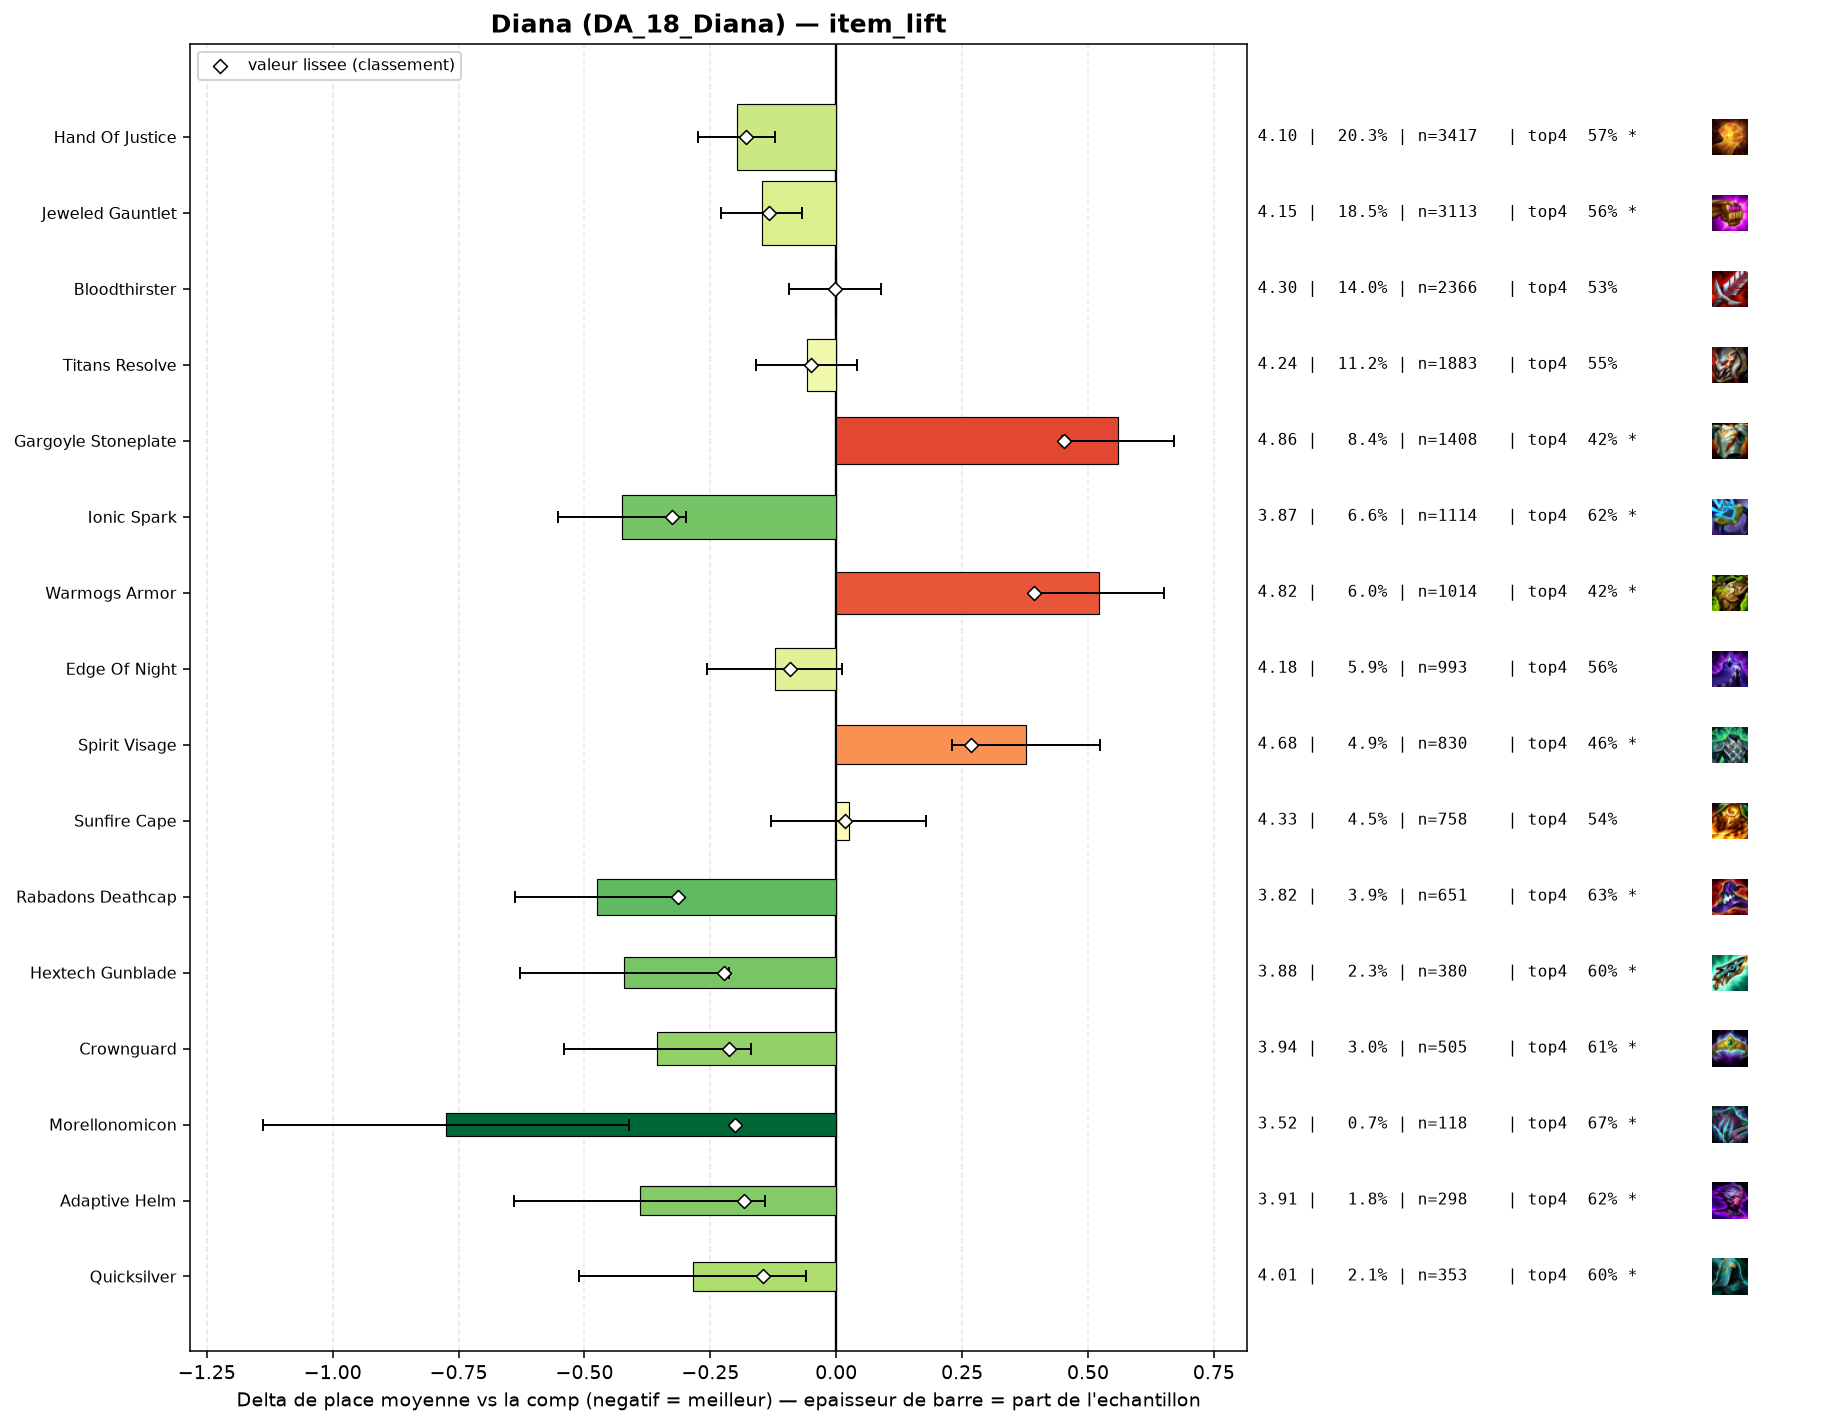

The data file committed next to this chart (first rows):
group, label, n, share, avg_place, shrunk_avg, score, d_avg, d_avg_pess, impact, d_top4, win, top2, top4, sd, z, p, significant
populaire, Ionic Spark, 1114, 0.06611, 3.874, 3.973, -0.327, -0.425, -0.299, 0.0216, 0.0793, 0.1481, 0.3169, 0.6167, 2.078, -6.61, 0.0, True
pepite, Rabadons Deathcap, 651, 0.03864, 3.823, 3.986, -0.314, -0.476, -0.315, 0.0121, 0.0893, 0.149, 0.3195, 0.6267, 2.053, -5.8, 0.0, True
pepite, Hextech Gunblade, 380, 0.02255, 3.879, 4.077, -0.223, -0.421, -0.213, 0.005, 0.0652, 0.1579, 0.3026, 0.6026, 2.041, -3.97, 7e-05, True
pepite, Crownguard, 505, 0.02997, 3.945, 4.087, -0.213, -0.355, -0.169, 0.0064, 0.0705, 0.1465, 0.303, 0.6079, 2.103, -3.74, 0.00019, True
pepite, Morellonomicon, 118, 0.007003, 3.525, 4.099, -0.201, -0.774, -0.411, 0.0014, 0.1321, 0.2034, 0.3898, 0.6695, 2.007, -4.17, 3e-05, True
pepite, Adaptive Helm, 298, 0.01769, 3.909, 4.117, -0.183, -0.39, -0.141, 0.0032, 0.0801, 0.1611, 0.3255, 0.6174, 2.174, -3.07, 0.00212, True
populaire, Hand Of Justice, 3417, 0.2028, 4.102, 4.12, -0.18, -0.198, -0.121, 0.0365, 0.0371, 0.1223, 0.2795, 0.5745, 2.09, -5.03, 0.0, True
pepite, Quicksilver, 353, 0.02095, 4.014, 4.154, -0.146, -0.285, -0.061, 0.0031, 0.066, 0.1416, 0.2975, 0.6034, 2.127, -2.5, 0.01256, True
populaire, Jeweled Gauntlet, 3113, 0.1847, 4.153, 4.167, -0.133, -0.147, -0.067, 0.0245, 0.0193, 0.1237, 0.274, 0.5567, 2.101, -3.58, 0.00034, True
, Archangels Staff, 320, 0.01899, 4.066, 4.186, -0.114, -0.234, -0.002, 0.0022, 0.0251, 0.1219, 0.3094, 0.5625, 2.102, -1.97, 0.04853, True
populaire, Edge Of Night, 993, 0.05893, 4.177, 4.208, -0.091, -0.122, 0.0, 0.0054, 0.0266, 0.1078, 0.2618, 0.5639, 2.08, -1.8, 0.07189, False
, Giant Slayer, 427, 0.02534, 4.148, 4.215, -0.085, -0.152, 0.0, 0.0022, 0.0317, 0.1265, 0.2506, 0.5691, 2.103, -1.48, 0.14, False
, Evenshroud, 380, 0.02255, 4.163, 4.227, -0.072, -0.136, 0.0, 0.0016, 0.0652, 0.1079, 0.2763, 0.6026, 2.129, -1.24, 0.2164, False
, Emblem Rapidfire, 104, 0.006172, 4.038, 4.238, -0.062, -0.261, 0.0, 0.0004, 0.0684, 0.1154, 0.2308, 0.6058, 1.951, -1.36, 0.1737, False
populaire, Titans Resolve, 1883, 0.1118, 4.241, 4.25, -0.05, -0.059, 0.0, 0.0056, 0.0085, 0.1136, 0.2523, 0.5459, 2.093, -1.16, 0.2461, False
, Void Staff, 111, 0.006588, 4.099, 4.25, -0.05, -0.201, 0.0, 0.0003, 0.0302, 0.1261, 0.2973, 0.5676, 2.122, -0.99, 0.321, False
, Strikers Flail, 348, 0.02065, 4.218, 4.258, -0.041, -0.081, 0.0, 0.0009, 0.0115, 0.1149, 0.2586, 0.5489, 2.072, -0.72, 0.4691, False
, Wits End, 40, 0.002374, 3.925, 4.26, -0.04, -0.375, 0.0, 0.0001, 0.0626, 0.125, 0.3, 0.6, 2.054, -1.15, 0.2493, False
, Emblem Defender, 47, 0.002789, 4.277, 4.297, -0.003, -0.023, 0.0, 0.0, 0.0158, 0.1277, 0.234, 0.5532, 2.018, -0.08, 0.9377, False
populaire, Bloodthirster, 2366, 0.1404, 4.298, 4.298, -0.002, -0.002, 0.0, 0.0003, -0.0061, 0.1116, 0.2456, 0.5313, 2.104, -0.05, 0.9639, False
, Blue Buff, 45, 0.002671, 4.356, 4.306, 0.007, 0.056, 0.0, -0.0, 0.0182, 0.0889, 0.2222, 0.5556, 1.957, 0.19, 0.8482, False
, Seekers Armguard, 76, 0.00451, 4.342, 4.307, 0.008, 0.042, 0.0, -0.0, 0.0152, 0.0921, 0.2763, 0.5526, 2.251, 0.16, 0.8696, False
populaire, Sunfire Cape, 758, 0.04499, 4.325, 4.317, 0.017, 0.025, 0.0, -0.0008, 0.0048, 0.1042, 0.2388, 0.5422, 2.114, 0.32, 0.7511, False
, Nashors Tooth, 171, 0.01015, 4.427, 4.342, 0.043, 0.127, 0.0, -0.0004, -0.0111, 0.0877, 0.2281, 0.5263, 2.108, 0.79, 0.4322, False
, Spear Of Shojin, 126, 0.007478, 4.492, 4.352, 0.052, 0.192, 0.0, -0.0004, -0.0295, 0.0714, 0.1984, 0.5079, 1.975, 1.09, 0.2762, False
, Emblem Spellweaver, 77, 0.00457, 4.727, 4.379, 0.08, 0.428, 0.0, -0.0004, -0.1218, 0.0909, 0.2078, 0.4156, 2.148, 1.74, 0.08133, False
, Component Needlessly Large Rod, 42, 0.002493, 5.071, 4.385, 0.086, 0.772, 0.187, -0.0002, -0.2041, 0.0476, 0.119, 0.3333, 1.932, 2.58, 0.00974, True
, Bramble Vest, 279, 0.01656, 4.495, 4.388, 0.088, 0.195, 0.0, -0.0015, -0.0392, 0.0896, 0.2151, 0.4982, 2.079, 1.55, 0.1204, False
, Guinsoos Rageblade, 543, 0.03223, 4.444, 4.389, 0.089, 0.144, 0.0, -0.0029, -0.0254, 0.0829, 0.2063, 0.512, 2.051, 1.61, 0.1072, False
, Steadfast Heart, 355, 0.02107, 4.476, 4.39, 0.091, 0.176, 0.0, -0.0019, 0.0006, 0.0817, 0.2197, 0.538, 2.127, 1.55, 0.122, False
, Component Giants Belt, 57, 0.003383, 4.982, 4.398, 0.099, 0.683, 0.133, -0.0003, -0.1514, 0.0526, 0.1754, 0.386, 2.115, 2.43, 0.01497, True
, Steraks Gage, 218, 0.01294, 4.638, 4.432, 0.133, 0.338, 0.056, -0.0017, -0.0787, 0.0917, 0.211, 0.4587, 2.112, 2.35, 0.0189, True
, Emblem Coven, 53, 0.003145, 5.283, 4.433, 0.134, 0.983, 0.395, -0.0004, -0.2166, 0.0755, 0.1509, 0.3208, 2.184, 3.27, 0.00106, True
, Protectors Vow, 487, 0.0289, 4.532, 4.437, 0.137, 0.232, 0.042, -0.004, -0.0323, 0.0842, 0.2136, 0.5051, 2.112, 2.39, 0.01676, True
, Dragons Claw, 429, 0.02546, 4.678, 4.512, 0.212, 0.379, 0.176, -0.0054, -0.1015, 0.0886, 0.2121, 0.4359, 2.115, 3.66, 0.00025, True
populaire, Spirit Visage, 830, 0.04926, 4.676, 4.567, 0.268, 0.376, 0.229, -0.0132, -0.0784, 0.0747, 0.1952, 0.459, 2.112, 5.01, 0.0, True
populaire, Warmogs Armor, 1014, 0.06018, 4.821, 4.691, 0.392, 0.522, 0.394, -0.0236, -0.1133, 0.0651, 0.1529, 0.4241, 2.011, 8.0, 0.0, True
populaire, Gargoyle Stoneplate, 1408, 0.08356, 4.859, 4.751, 0.452, 0.56, 0.449, -0.0377, -0.1127, 0.0597, 0.1577, 0.4247, 2.037, 9.87, 0.0, True
